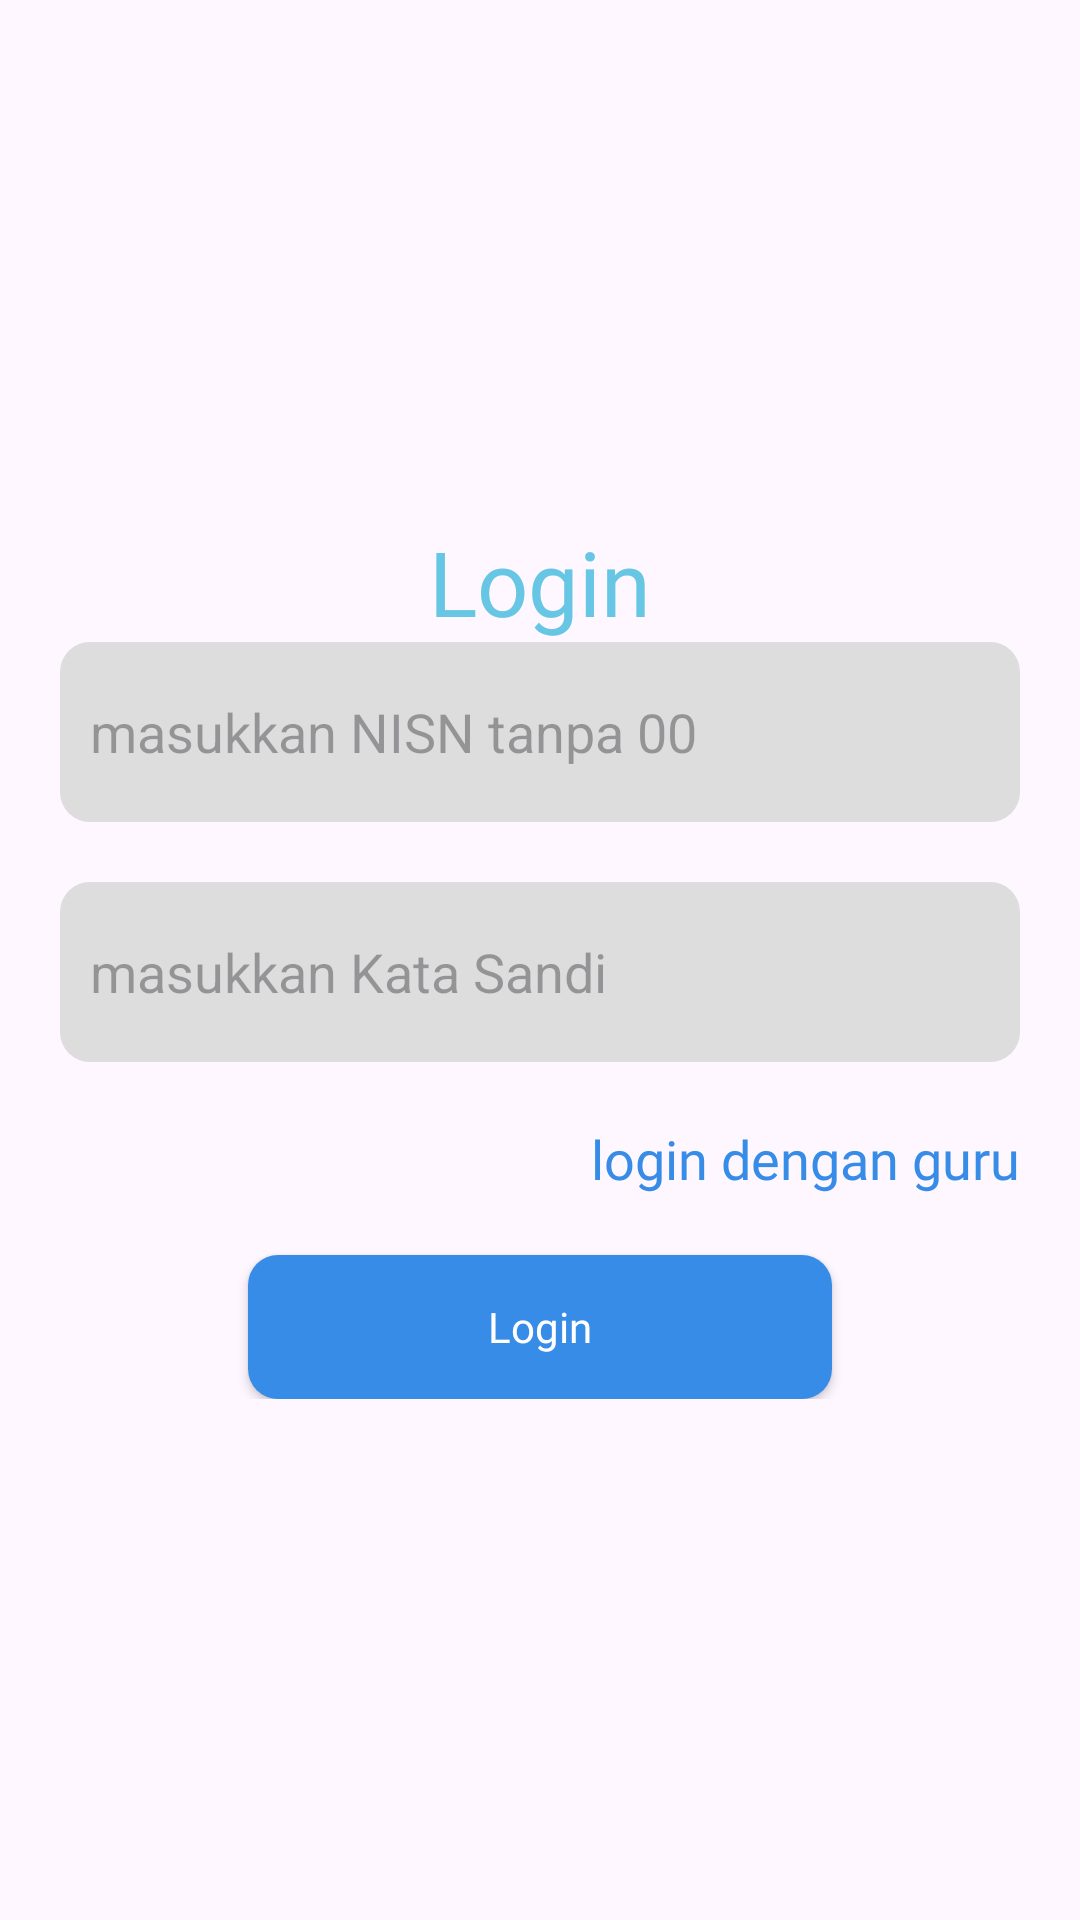

Here is an Android app screen rendered from its layout file. Give the layout XML and the strings, colors and styles it references.
<!-- AndroidManifest.xml: application theme Theme.Elearning_smkn_ngambon -->
<!-- res/layout/activity_login.xml -->
<?xml version="1.0" encoding="utf-8"?>
<androidx.constraintlayout.widget.ConstraintLayout xmlns:android="http://schemas.android.com/apk/res/android"
    xmlns:app="http://schemas.android.com/apk/res-auto"
    xmlns:tools="http://schemas.android.com/tools"
    android:layout_width="match_parent"
    android:layout_height="match_parent"
    tools:context=".ui.LoginActivity">


    <LinearLayout
        android:layout_width="match_parent"
        android:layout_height="wrap_content"
        android:orientation="vertical"

        app:layout_constraintBottom_toBottomOf="parent"
        app:layout_constraintEnd_toEndOf="parent"
        app:layout_constraintStart_toStartOf="parent"
        app:layout_constraintTop_toTopOf="parent">

        <TextView
            android:id="@+id/tvLogin"
            android:layout_width="match_parent"
            android:layout_height="wrap_content"
            android:fontFamily="@font/poppins_bold"
            android:text="Login"
            android:textAlignment="center"
            android:textColor="@color/container"
            android:textSize="30sp"/>

        <EditText
            android:id="@+id/et_nisn"
            android:layout_width="match_parent"
            android:layout_height="60dp"
            android:layout_marginHorizontal="20dp"
            android:background="@drawable/bg_et_login"
            android:hint="masukkan NISN tanpa 00"
            android:inputType="number"
            />
        <EditText
            android:id="@+id/et_password"
            android:layout_width="match_parent"
            android:layout_height="60dp"
            android:layout_marginHorizontal="20dp"
            android:layout_marginTop="20dp"
            android:background="@drawable/bg_et_login"
            android:drawableRight="@drawable/ic_visibility"
            android:drawableTint="@color/button"
            android:hint="masukkan Kata Sandi"
            android:inputType="textPassword"
            />


        <TextView
            android:id="@+id/tv_login_guru"
            android:layout_width="match_parent"
            android:layout_height="wrap_content"
            android:text="login dengan guru"
            android:gravity="end"
            android:layout_marginTop="20dp"
            android:layout_marginHorizontal="20dp"
            android:textColor="@color/button"
            android:textSize="18sp"
            android:fontFamily="@font/poppins_medium"/>


        <Button
            android:id="@+id/btn_login"
            android:layout_width="wrap_content"
            android:layout_height="wrap_content"
            android:gravity="center"
            android:layout_gravity="center"
            android:text="Login"
            android:layout_marginTop="20dp"
            android:paddingHorizontal="80dp"
            android:textAllCaps="false"
            android:textColor="@color/white"
            android:onClick="Login"
            android:fontFamily="@font/poppins_semibold"
            android:background="@drawable/bg_btn"/>



    </LinearLayout>





</androidx.constraintlayout.widget.ConstraintLayout>
<!-- resources referenced by this layout -->
<resources>
  <color name="button">#378CE7</color>
  <color name="container">#67C6E3</color>
  <color name="white">#FFFFFFFF</color>
  <!-- drawable bg_btn (drawable) -->
  <?xml version="1.0" encoding="utf-8"?>
  <shape xmlns:android="http://schemas.android.com/apk/res/android"
      android:shape="rectangle">
      <corners android:radius="10dp" />
      <solid android:width="2dp" android:color="@color/button"/>
  
      <padding android:top="10dp"
          android:bottom="10dp"
          android:left="10dp"
          android:right="10dp"/>
  
  </shape>
  <!-- drawable bg_et_login (drawable) -->
  <?xml version="1.0" encoding="utf-8"?>
  <shape xmlns:android="http://schemas.android.com/apk/res/android"
      android:shape="rectangle">
      <corners android:radius="10dp" />
      <solid android:width="2dp" android:color="#dddddd"/>
  
      <padding android:top="10dp"
          android:bottom="10dp"
          android:left="10dp"
          android:right="10dp"/>
  
  </shape>
  <style name="Theme.Elearning_smkn_ngambon" parent="Base.Theme.Elearning_smkn_ngambon" />
  <style name="Base.Theme.Elearning_smkn_ngambon" parent="Theme.Material3.DayNight.NoActionBar">
          
          
  
          <item name="colorPrimary">@color/button</item>
          <item name="buttonIconTint">@color/tema</item>
          <item name="navigationIconTint">@color/button</item>
  
      </style>
  <color name="tema">#5356FF</color>
</resources>
